Photos from the image-classification dataset "monkey-detection" in the GitHub repository ellail-mardi/monkey-detection. Its 2 classes are: thermal, visual.

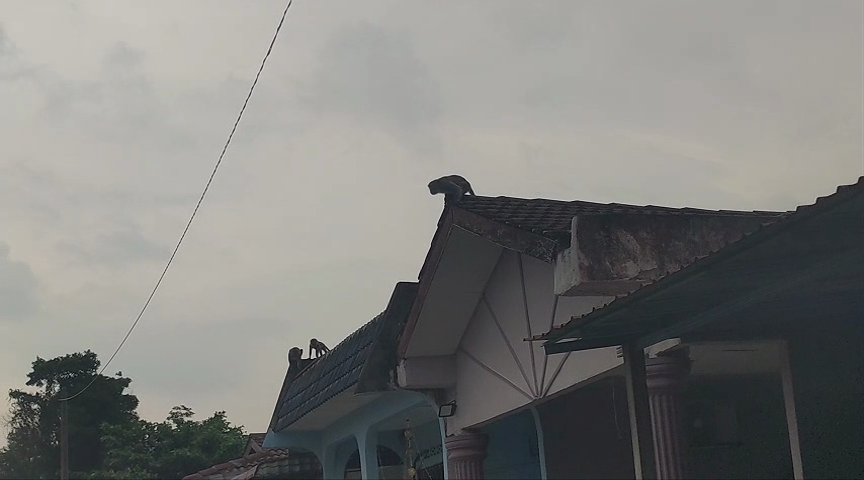
Label: visual

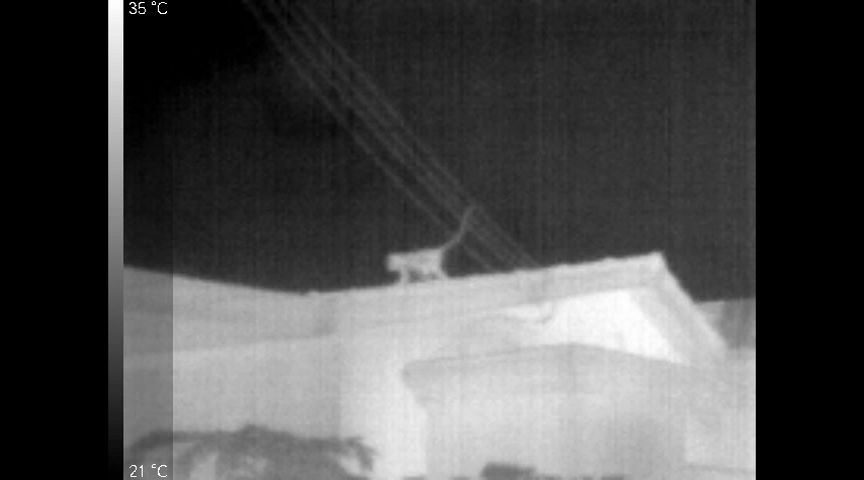
Label: thermal

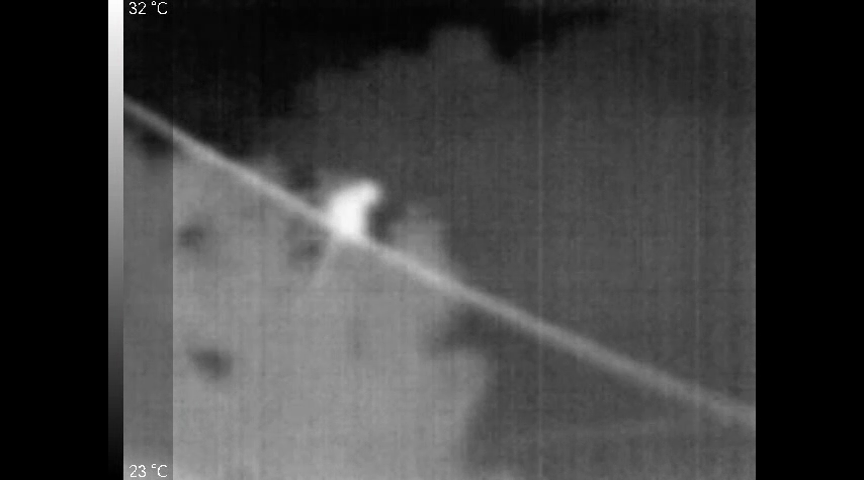
Label: thermal

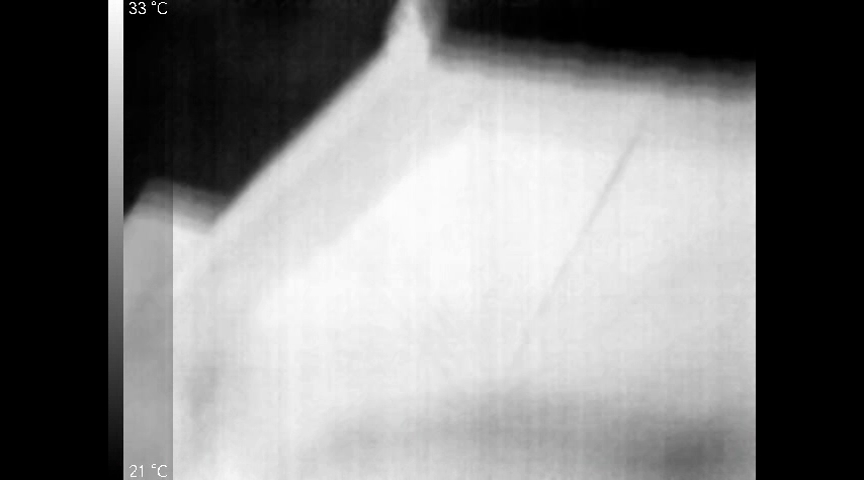
Label: thermal

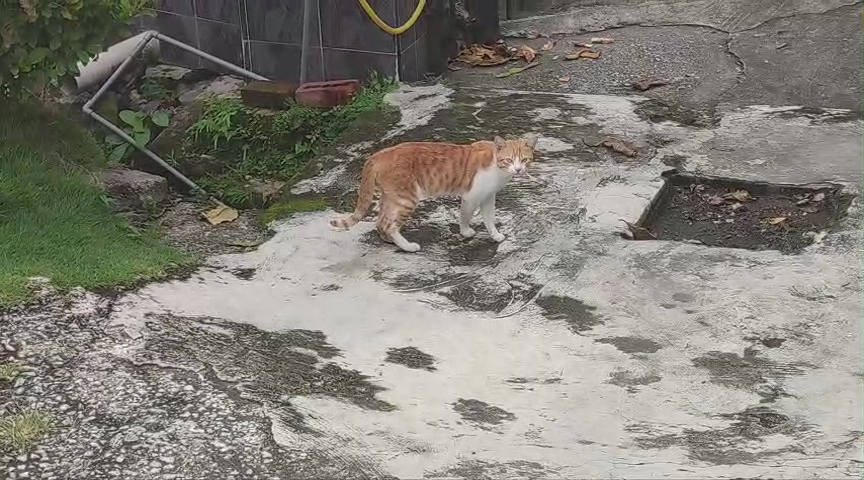
Label: visual

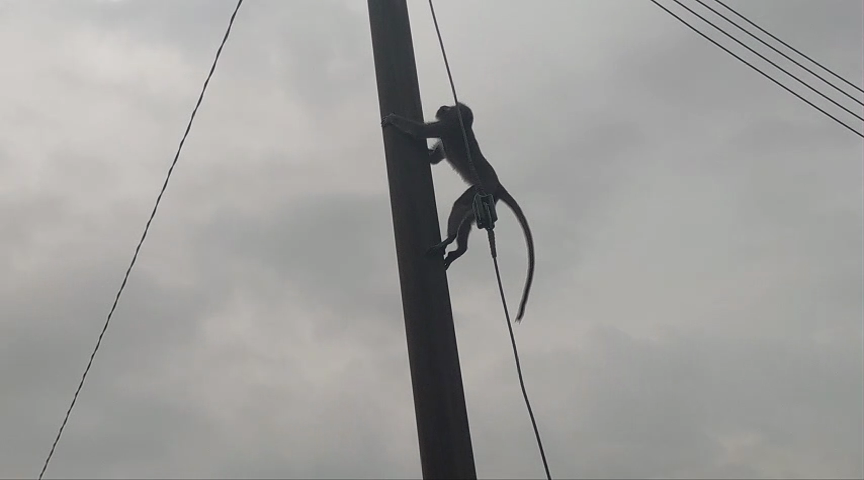
Label: visual
